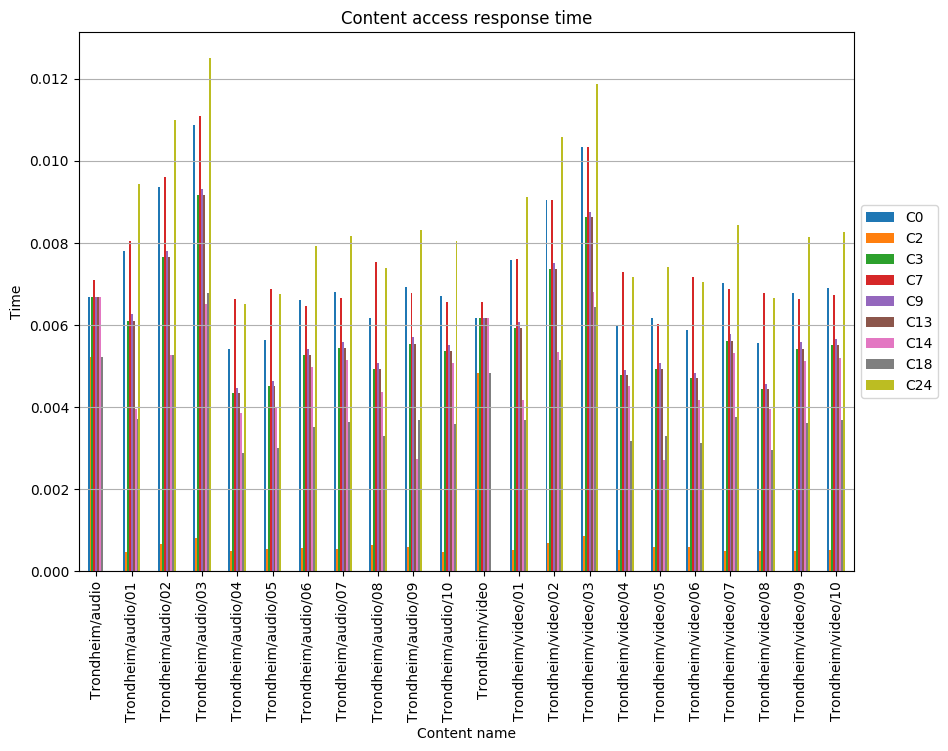

The data file committed next to this chart (first rows):
, C0, C2, C3, C7, C9, C13, C14, C18, C24
Trondheim/audio, 0.006672, 0.005221, 0.006672, 0.007107, 0.006672, 0.006672, 0.006672, 0.005221, 
Trondheim/audio/01, 0.007797, 0.0004813, 0.006108, 0.008044, 0.006263, 0.006108, 0.003945, 0.003706, 0.009443
Trondheim/audio/02, 0.009357, 0.0006758, 0.007661, 0.009596, 0.007816, 0.007661, 0.005259, 0.005266, 0.011
Trondheim/audio/03, 0.01086, 0.000805, 0.009163, 0.0111, 0.009314, 0.009163, 0.006522, 0.006772, 0.01251
Trondheim/audio/04, 0.005425, 0.0004915, 0.00434, 0.006631, 0.004461, 0.00434, 0.003858, 0.002893, 0.00651
Trondheim/audio/05, 0.005634, 0.0005507, 0.004507, 0.006886, 0.004632, 0.004507, 0.004006, 0.003005, 0.006761
Trondheim/audio/06, 0.006599, 0.0005674, 0.005279, 0.006452, 0.005426, 0.005279, 0.004986, 0.003519, 0.007919
Trondheim/audio/07, 0.006808, 0.000551, 0.005446, 0.006656, 0.005597, 0.005446, 0.005144, 0.003631, 0.008169
Trondheim/audio/08, 0.00616, 0.000633, 0.004928, 0.007528, 0.005065, 0.004928, 0.00438, 0.003285, 0.007392
Trondheim/audio/09, 0.006934, 0.0005939, 0.005547, 0.00678, 0.005701, 0.005547, 0.002726, 0.003698, 0.00832
Trondheim/audio/10, 0.006714, 0.00048, 0.005371, 0.006565, 0.00552, 0.005371, 0.005073, 0.003581, 0.008057
Trondheim/video, 0.006164, 0.004824, 0.006164, 0.006566, 0.006164, 0.006164, 0.006164, 0.004824, 
Trondheim/video/01, 0.00759, 0.0005293, 0.005918, 0.007602, 0.006072, 0.005918, 0.004166, 0.003692, 0.009129
Trondheim/video/02, 0.009044, 0.0006987, 0.007364, 0.009056, 0.00751, 0.007364, 0.005348, 0.005146, 0.01058
Trondheim/video/03, 0.01033, 0.0008595, 0.008634, 0.01034, 0.008764, 0.008634, 0.006806, 0.006432, 0.01187
Trondheim/video/04, 0.005969, 0.0005286, 0.004775, 0.007295, 0.004908, 0.004775, 0.00451, 0.003183, 0.007163
Trondheim/video/05, 0.006174, 0.0005862, 0.004939, 0.006037, 0.005076, 0.004939, 0.002703, 0.003293, 0.007409
Trondheim/video/06, 0.005875, 0.0005875, 0.0047, 0.007181, 0.004831, 0.0047, 0.004178, 0.003133, 0.00705
Trondheim/video/07, 0.007027, 0.000495, 0.005622, 0.006871, 0.005778, 0.005622, 0.005309, 0.003748, 0.008433
Trondheim/video/08, 0.005555, 0.0005005, 0.004444, 0.006789, 0.004567, 0.004444, 0.00395, 0.002963, 0.006666
Trondheim/video/09, 0.006782, 0.0004842, 0.005426, 0.006632, 0.005577, 0.005426, 0.005124, 0.003617, 0.008139
Trondheim/video/10, 0.00689, 0.0005117, 0.005512, 0.006737, 0.005665, 0.005512, 0.005206, 0.003675, 0.008268
